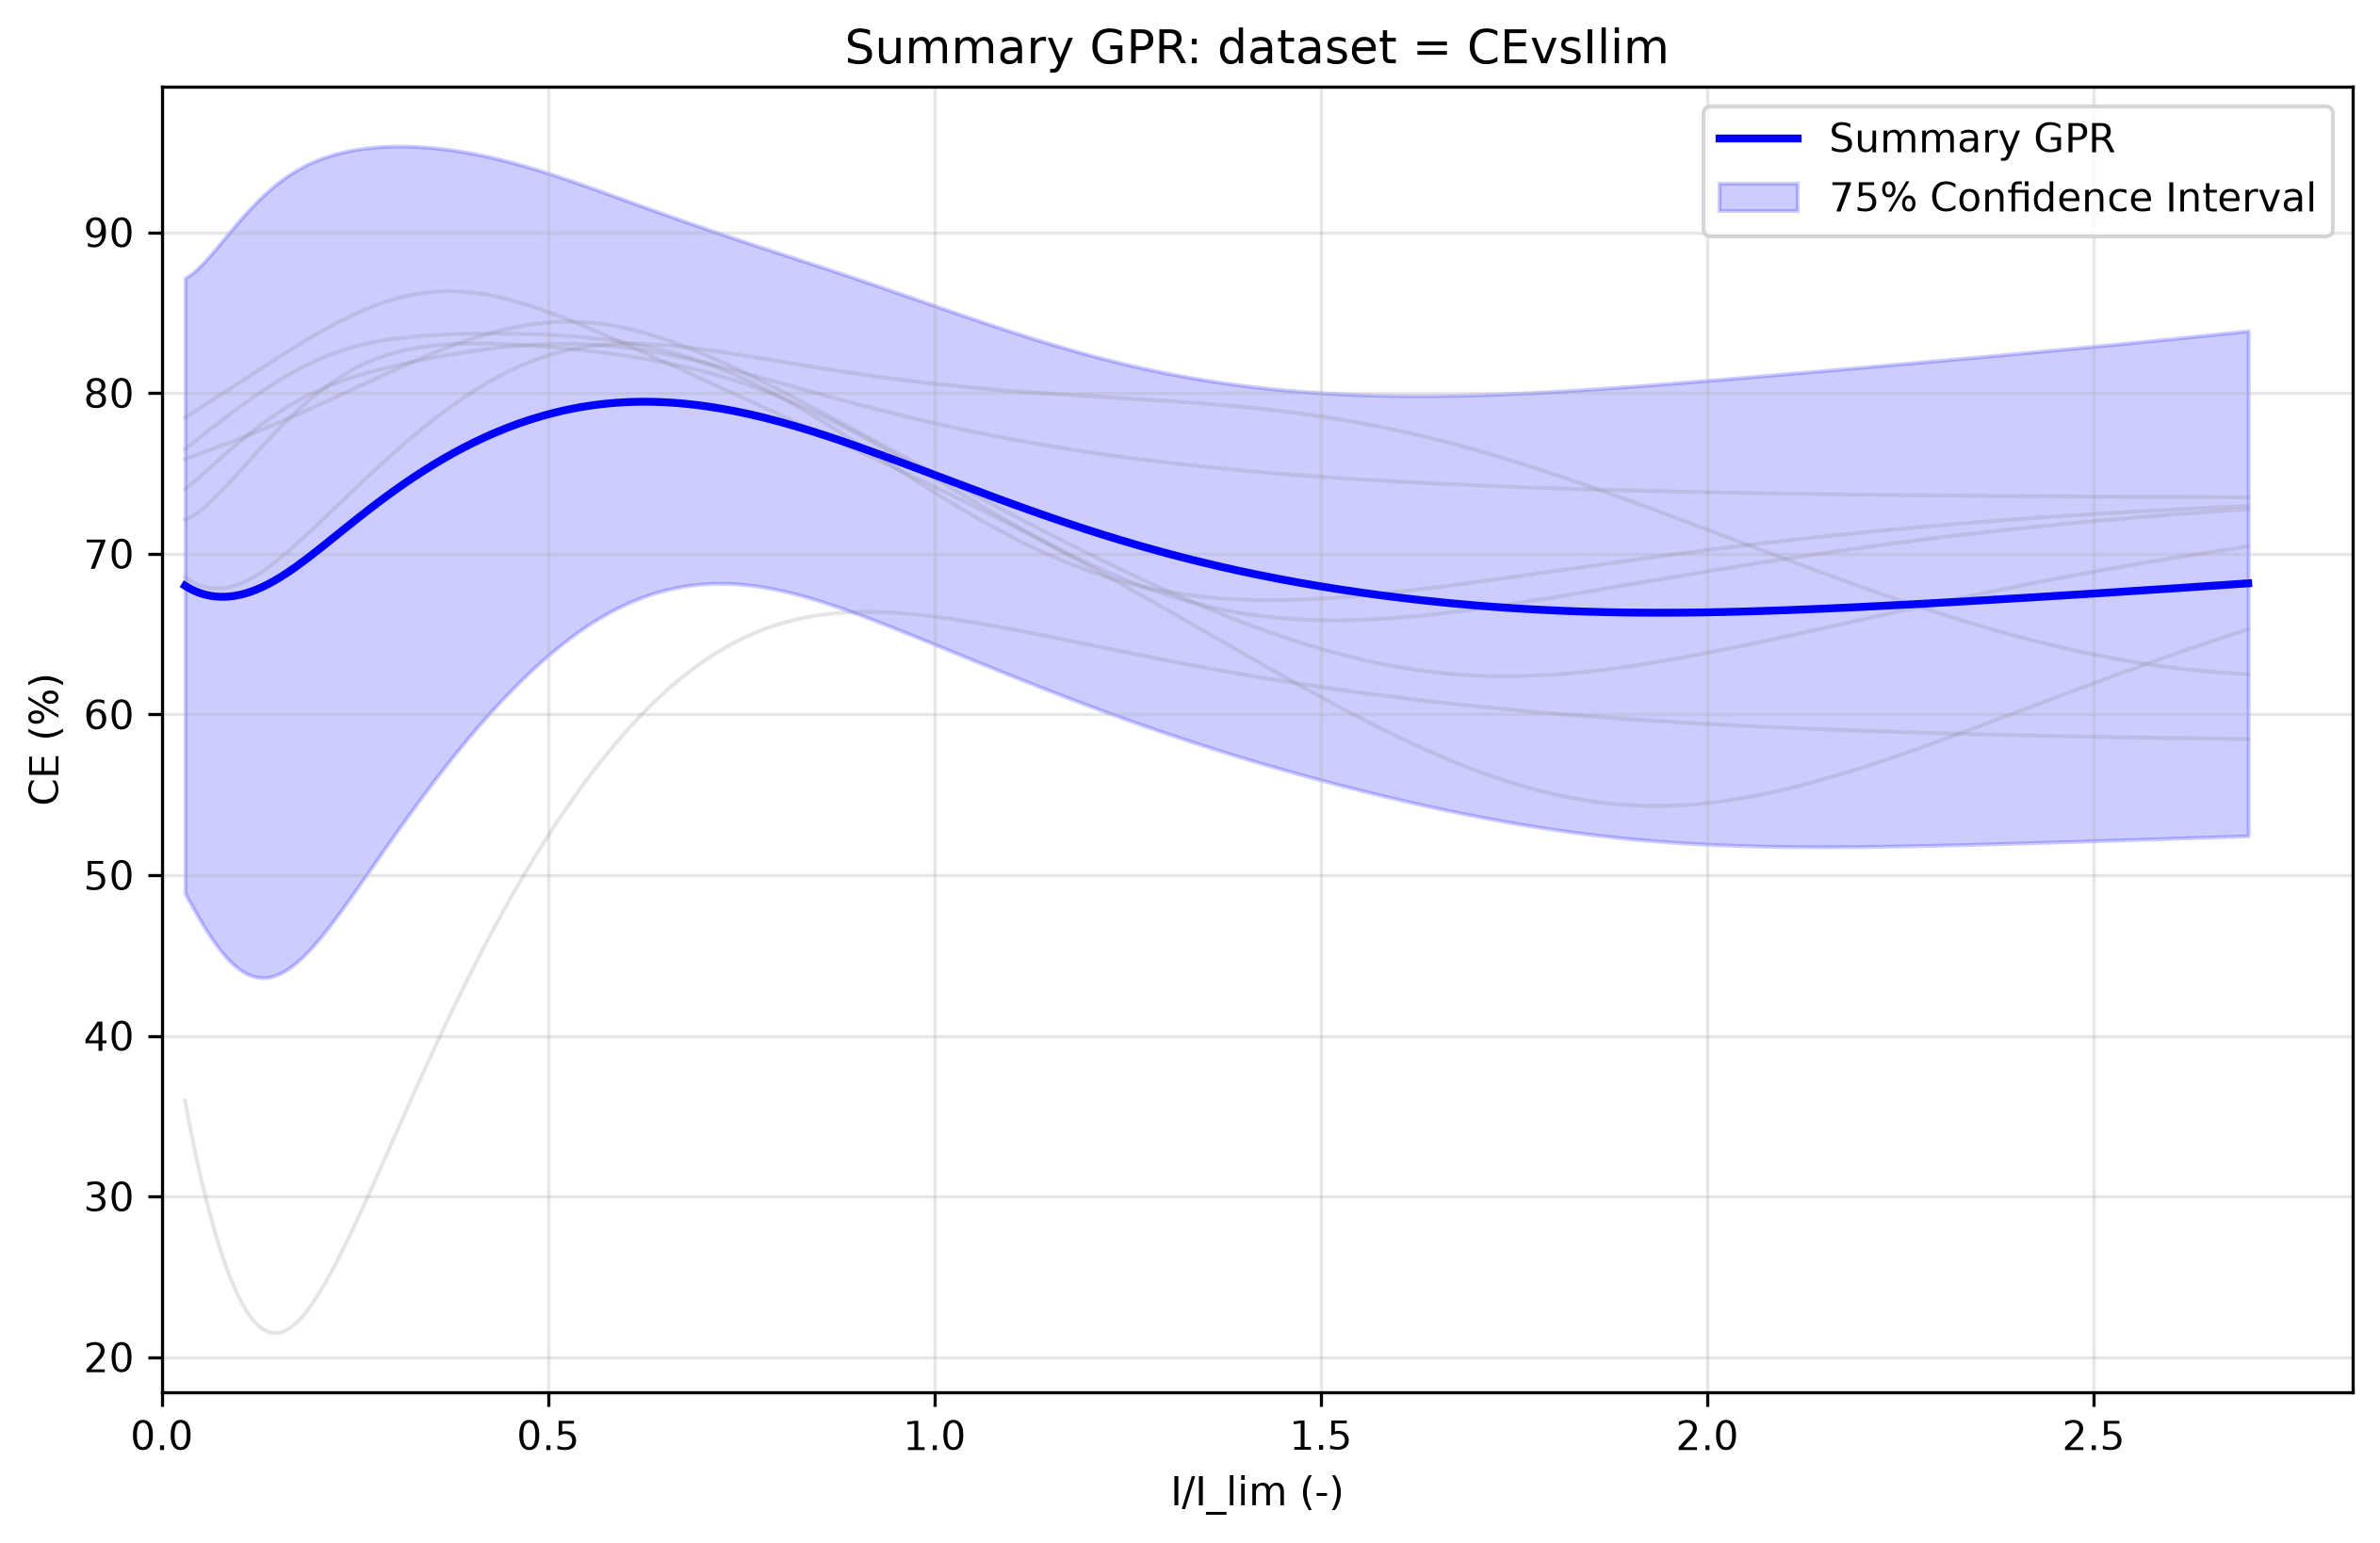

The table this chart was drawn from, first rows:
x_transformed, x_real, y_real, y_normalised, Std_real, Upper_CI_real, Lower_CI_real, Std_normalised, Upper_CI_normalised, Lower_CI_normalised
0.1732, 0.03, 68.01, 0.8291, 16.65, 87.16, 48.86, 0.1661, 83.68, 52.33
0.1787, 0.03194, 67.95, 0.8284, 16.74, 87.21, 48.69, 0.1673, 83.73, 52.17
0.1842, 0.03394, 67.89, 0.8277, 16.85, 87.27, 48.51, 0.1685, 83.78, 52
0.1897, 0.03599, 67.83, 0.827, 16.95, 87.34, 48.33, 0.1697, 83.85, 51.82
0.1952, 0.03811, 67.78, 0.8264, 17.07, 87.41, 48.15, 0.1711, 83.93, 51.63
0.2007, 0.04029, 67.73, 0.8257, 17.18, 87.5, 47.96, 0.1726, 84.01, 51.45
0.2062, 0.04253, 67.68, 0.8251, 17.31, 87.59, 47.77, 0.1741, 84.11, 51.25
0.2117, 0.04484, 67.63, 0.8246, 17.43, 87.69, 47.58, 0.1757, 84.21, 51.05
0.2172, 0.0472, 67.59, 0.824, 17.57, 87.79, 47.38, 0.1774, 84.33, 50.85
0.2228, 0.04962, 67.55, 0.8235, 17.7, 87.91, 47.18, 0.1792, 84.45, 50.64
0.2283, 0.0521, 67.51, 0.823, 17.84, 88.03, 46.98, 0.181, 84.58, 50.43
0.2338, 0.05465, 67.47, 0.8226, 17.98, 88.16, 46.78, 0.1829, 84.72, 50.22
0.2393, 0.05725, 67.44, 0.8222, 18.13, 88.29, 46.58, 0.1848, 84.87, 50
0.2448, 0.05992, 67.41, 0.8218, 18.28, 88.44, 46.38, 0.1868, 85.03, 49.79
0.2503, 0.06264, 67.38, 0.8215, 18.43, 88.58, 46.18, 0.1888, 85.2, 49.57
0.2558, 0.06543, 67.36, 0.8213, 18.58, 88.74, 45.98, 0.1908, 85.37, 49.36
0.2613, 0.06827, 67.34, 0.8211, 18.74, 88.9, 45.79, 0.1929, 85.55, 49.14
0.2668, 0.07118, 67.33, 0.8209, 18.89, 89.07, 45.6, 0.195, 85.73, 48.93
0.2723, 0.07415, 67.32, 0.8208, 19.05, 89.24, 45.41, 0.1971, 85.92, 48.72
0.2778, 0.07718, 67.32, 0.8207, 19.21, 89.41, 45.22, 0.1992, 86.12, 48.52
0.2833, 0.08027, 67.32, 0.8207, 19.36, 89.59, 45.05, 0.2013, 86.31, 48.32
0.2888, 0.08342, 67.32, 0.8208, 19.51, 89.77, 44.88, 0.2034, 86.52, 48.13
0.2943, 0.08663, 67.33, 0.8209, 19.67, 89.96, 44.71, 0.2055, 86.72, 47.95
0.2998, 0.0899, 67.35, 0.8211, 19.82, 90.14, 44.56, 0.2075, 86.93, 47.77
0.3053, 0.09323, 67.37, 0.8214, 19.96, 90.33, 44.41, 0.2095, 87.14, 47.61
0.3108, 0.09662, 67.4, 0.8217, 20.1, 90.52, 44.27, 0.2114, 87.35, 47.45
0.3163, 0.1001, 67.43, 0.8221, 20.24, 90.72, 44.15, 0.2133, 87.55, 47.31
0.3219, 0.1036, 67.47, 0.8226, 20.38, 90.91, 44.03, 0.2151, 87.76, 47.18
0.3274, 0.1072, 67.52, 0.8231, 20.5, 91.1, 43.93, 0.2168, 87.97, 47.06
0.3329, 0.1108, 67.57, 0.8238, 20.63, 91.29, 43.84, 0.2185, 88.18, 46.95
0.3384, 0.1145, 67.63, 0.8245, 20.74, 91.49, 43.76, 0.22, 88.38, 46.87
0.3439, 0.1182, 67.69, 0.8253, 20.85, 91.68, 43.7, 0.2215, 88.59, 46.79
0.3494, 0.1221, 67.76, 0.8261, 20.95, 91.86, 43.66, 0.2228, 88.78, 46.74
0.3549, 0.1259, 67.84, 0.8271, 21.05, 92.05, 43.63, 0.224, 88.98, 46.7
0.3604, 0.1299, 67.92, 0.8281, 21.13, 92.23, 43.62, 0.2251, 89.17, 46.68
0.3659, 0.1339, 68.02, 0.8293, 21.21, 92.41, 43.62, 0.2261, 89.35, 46.68
0.3714, 0.1379, 68.12, 0.8305, 21.27, 92.59, 43.64, 0.227, 89.53, 46.7
0.3769, 0.1421, 68.22, 0.8318, 21.33, 92.76, 43.68, 0.2277, 89.7, 46.74
0.3824, 0.1462, 68.34, 0.8331, 21.38, 92.93, 43.74, 0.2282, 89.87, 46.8
0.3879, 0.1505, 68.46, 0.8346, 21.41, 93.09, 43.82, 0.2286, 90.03, 46.88
0.3934, 0.1548, 68.58, 0.8362, 21.44, 93.25, 43.92, 0.2289, 90.18, 46.99
0.3989, 0.1591, 68.72, 0.8378, 21.46, 93.4, 44.04, 0.229, 90.32, 47.11
0.4044, 0.1636, 68.86, 0.8395, 21.46, 93.54, 44.17, 0.2289, 90.46, 47.26
0.4099, 0.1681, 69.01, 0.8413, 21.45, 93.68, 44.33, 0.2287, 90.59, 47.43
0.4154, 0.1726, 69.16, 0.8432, 21.44, 93.82, 44.5, 0.2283, 90.7, 47.61
0.421, 0.1772, 69.32, 0.8451, 21.41, 93.95, 44.69, 0.2278, 90.82, 47.82
0.4265, 0.1819, 69.48, 0.8471, 21.37, 94.07, 44.9, 0.2272, 90.92, 48.05
0.432, 0.1866, 69.65, 0.8492, 21.32, 94.19, 45.12, 0.2264, 91.01, 48.29
0.4375, 0.1914, 69.83, 0.8514, 21.27, 94.3, 45.36, 0.2254, 91.1, 48.56
0.443, 0.1962, 70.01, 0.8536, 21.2, 94.4, 45.62, 0.2244, 91.18, 48.84
0.4485, 0.2011, 70.19, 0.8558, 21.13, 94.5, 45.89, 0.2232, 91.25, 49.14
0.454, 0.2061, 70.38, 0.8581, 21.04, 94.59, 46.18, 0.2218, 91.32, 49.45
0.4595, 0.2111, 70.58, 0.8605, 20.95, 94.68, 46.48, 0.2204, 91.37, 49.78
0.465, 0.2162, 70.77, 0.8629, 20.85, 94.76, 46.79, 0.2189, 91.42, 50.12
0.4705, 0.2214, 70.97, 0.8653, 20.74, 94.83, 47.11, 0.2172, 91.46, 50.48
0.476, 0.2266, 71.17, 0.8677, 20.63, 94.9, 47.44, 0.2154, 91.5, 50.85
0.4815, 0.2319, 71.38, 0.8702, 20.51, 94.97, 47.79, 0.2136, 91.53, 51.22
0.487, 0.2372, 71.58, 0.8727, 20.38, 95.03, 48.14, 0.2117, 91.55, 51.61
0.4925, 0.2426, 71.79, 0.8753, 20.25, 95.08, 48.5, 0.2096, 91.57, 52.01
0.498, 0.248, 72, 0.8778, 20.11, 95.13, 48.87, 0.2076, 91.58, 52.42
... 208 more rows
